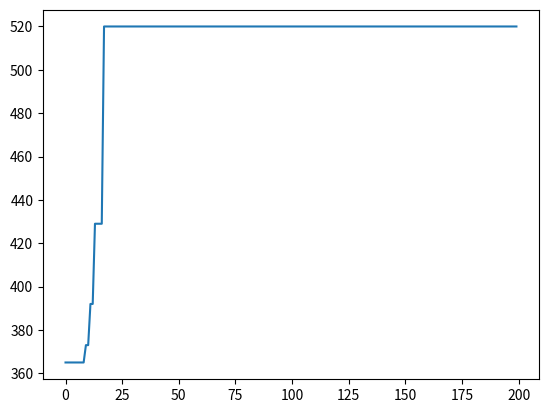

The script that saved this image:
from random import random
import numpy as np
import matplotlib.pyplot as plt
import heapq

### creación de particulas - posiciones 
def CreaX(lr):
  return [int(random()*2) for i in range(lr)]

### evaluación fitness de la partícula
# función de evaluar fitness o FO (multiplicación de los valores de costos por el gen)
def FO (sol, coef):
    FO = 0
    for i in range(len(sol)):
        FO += sol[i] * coef[i]
    return FO

# la función recibe el gen, los valores que acompañan para evaluar la restricción y el limite
# Devuelve el valor de 1 si se incumple la restricción o 0 si se cumple
def R1(sol, coef, lim):
    LI = 0
    for i in range(len(sol)):
        LI += sol[i] * coef[i]
    if LI < lim:
        return 0
    else:
        return 1

## selección mejor por particula
def MejorF (sol1, FO1, sol2, FO2):
    if FO1 > FO2:
      mejor = sol1
      FMJ = FO1
    else:
      mejor = sol2
      FMJ = FO2
    return mejor, FMJ

## selección mejor por de todas las partículas
def MejorG (PobF, FVO):
    MejFO = max(FVO)
    indica = FVO.index(max(FVO))
    Respuesta = PobF[indica]
    return MejFO, Respuesta


if __name__ == '__main__':
### Parámetros
# largo de la partícula
    l = 20
## número de particulas
    NPar = 20
# número de iteraciones
    NRI = 200
# inercia
    w = 2
# constantes
    c1 = 1
    c2 = 3
# Penalización por incumplimiento de restricciones
    Penaliza = 1000
# Parámetros items y morral
    Peso = [10, 19, 23, 8, 11, 16, 18, 7, 21, 24, 13, 1, 25, 17, 18, 1, 5, 1, 2, 6]
    Valor = [63, 67, 74, 85, 43, 22, 12, 38, 32, 82, 70, 20, 27, 55, 44, 0, 20, 80, 38, 10]
    Capacidad = 100
# Vector soluciones
    datoI = []
# inicialización
# creación de pocisiones de la particula
    X = np.asarray([CreaX(l) for i in range(NPar)])
# creación de velocidades de las partículas
    V = np.asarray([CreaX(l) for i in range(NPar)])
### evaluación de las partículas
    fitness = [FO(X[i],Valor)- Penaliza*R1(X[i], Peso, Capacidad) for i in range(NPar)]    
# la mejor solución es la actual
    fbest = X[:]
# mejores FO actuales
    FOFbest = fitness[:]
## de las mejores selecciona la mejor global
    FOGbest, gbest = MejorG(fbest, FOFbest)

## Algoritmo

for k in range(NRI):
    V = [[w*V[i][j]+c1*random()*(fbest[i][j]-X[i][j])+c2*random()*(gbest[i]-X[i][j])  for j in range(l)] for i in range(NPar)]
    X=[[(1 if (int(X[i][j] + V[i][j]) % 2 == 1) else 0) for j in range(l)] for i in range(NPar)]
    fitness = [FO(X[i],Valor)- Penaliza*R1(X[i], Peso, Capacidad) for i in range(NPar)]   
    ## actualizar f best y fbest
    fbest = [MejorF(X[i], fitness[i], fbest[i], FOFbest[i])[0] for i in range(NPar)]
    FOFbest = [MejorF(X[i], fitness[i], fbest[i], FOFbest[i])[1] for i in range(NPar)]
    ## actualizar gbest
    FOGbest, gbest = MejorG (fbest, FOFbest)
    datoI.append(FOGbest)

print(f'El vector que genera la solución optima es: {gbest}')
print(f'La función objetivo tiene un valor de: {FOGbest}')

# gráfico de cambio de la respuesta a medida que itera el programa
plt.plot(datoI)